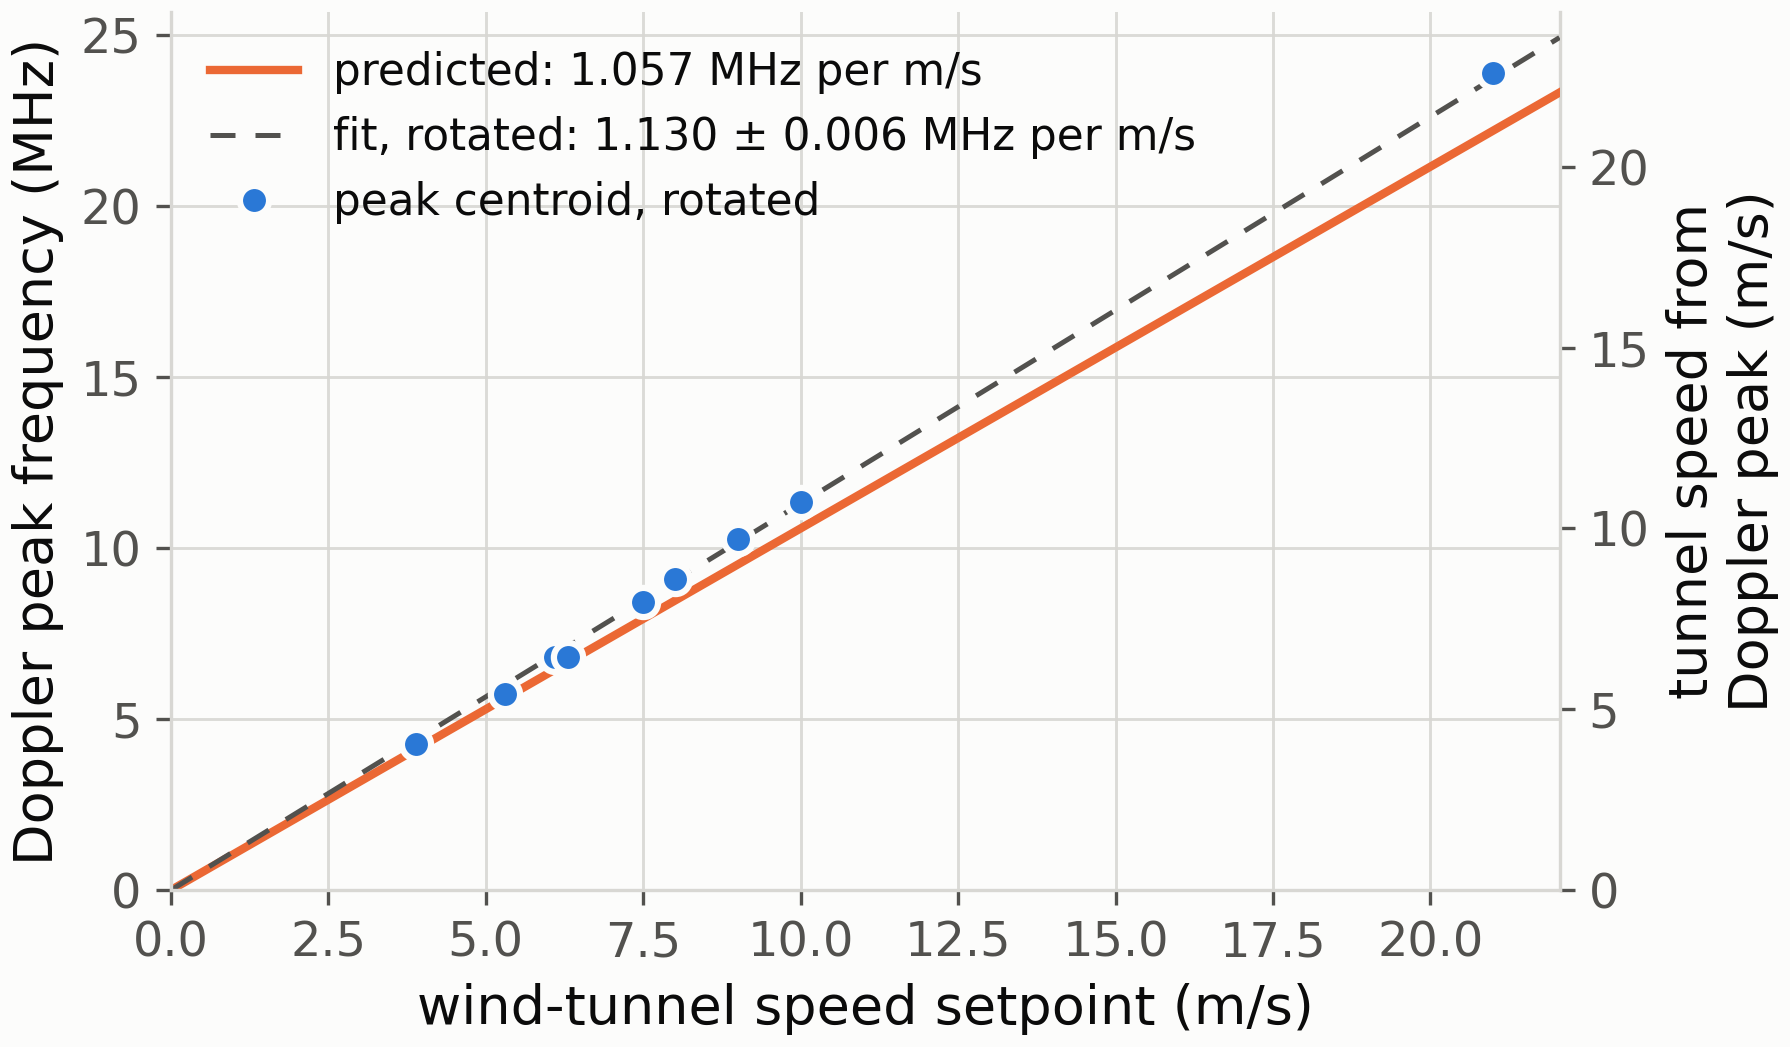

The table this chart was drawn from, first rows:
speed, fog, approx, capture, n_caps, centroid, argmax, fwhm_lo, fwhm_hi, ratio_dB
3.9, rotated, False, 20261016_085853, 1, 4269030, 4250000, 4100000, 4400000, 1.836
5.3, rotated, False, 20261016_090645, 1, 5733001, 5700000, 5550000, 5900000, 1.449
6.1, rotated, False, 20261016_085229, 1, 6801768, 6800000, 6650000, 6950000, 1.628
6.3, rotated, False, 20261016_090858, 1, 6816058, 6800000, 6700000, 6950000, 1.893
7.5, rotated, False, 20261016_085441..091037, 2, 8422044, 8400000, 8300000, 8550000, 1.633
8.0, rotated, False, 20261016_091858, 1, 9105354, 9100000, 9000000, 9250000, 1.628
9.0, rotated, False, 20261016_085642..093630, 3, 10264513, 10250000, 10100000, 10400000, 1.273
10.0, rotated, False, 20261016_090155, 1, 11336689, 11300000, 11150000, 11500000, 0.7596
21.0, rotated, False, 20261016_091649..092918, 4, 23863894, 23850000, 23700000, 24000000, 0.4226
